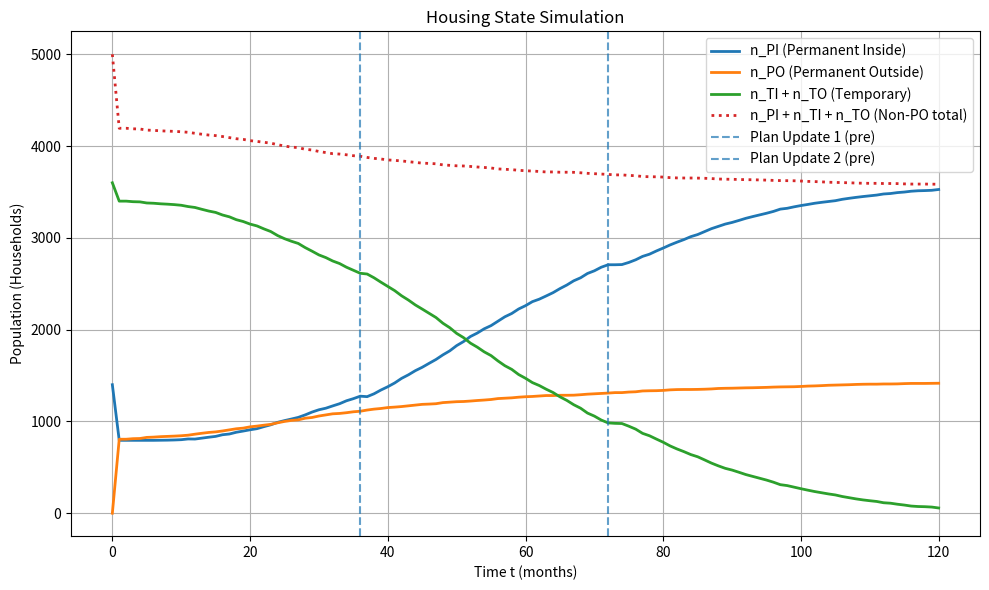
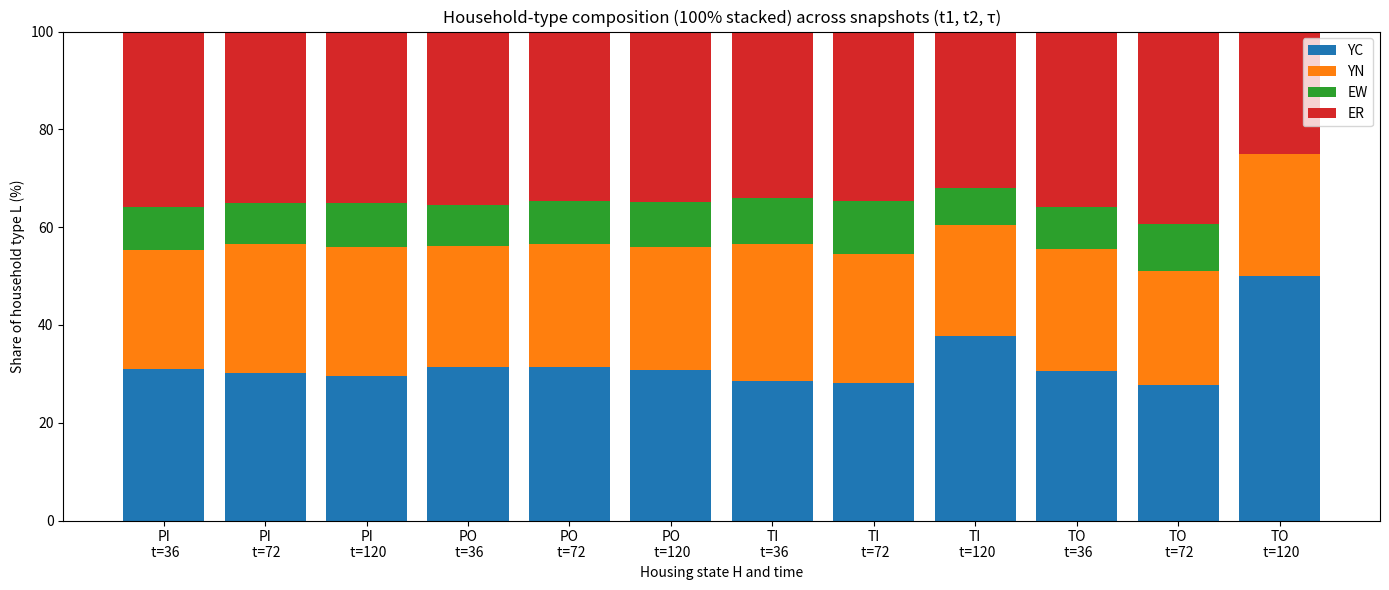
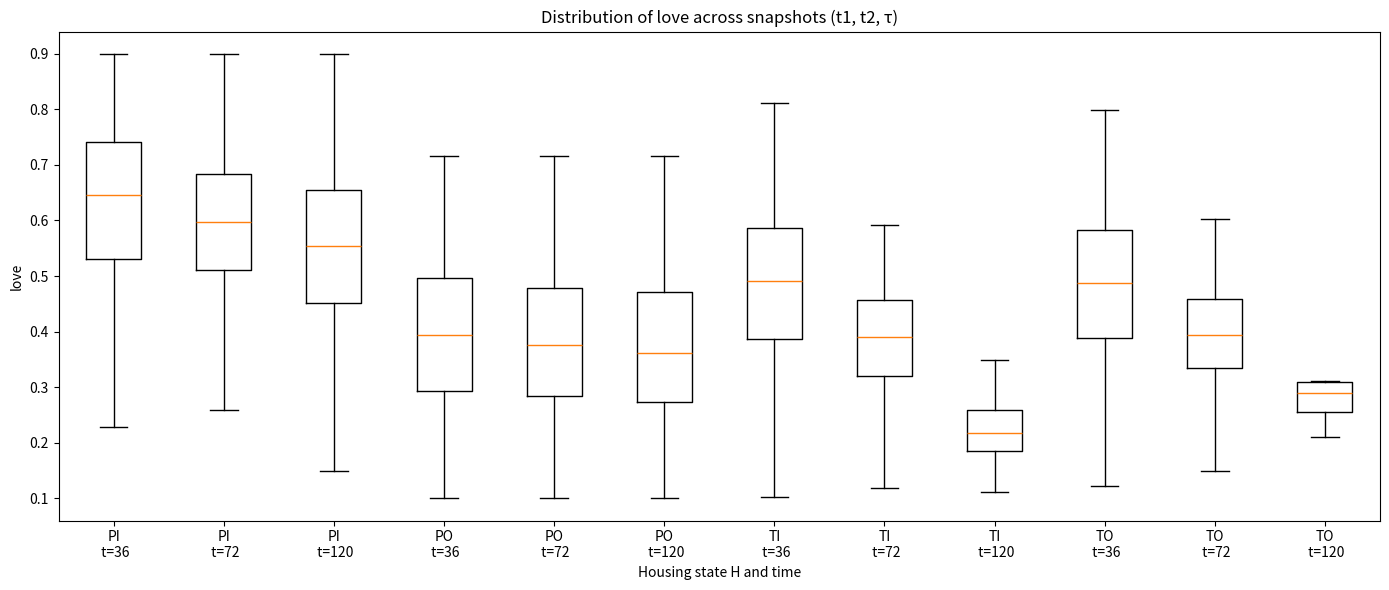
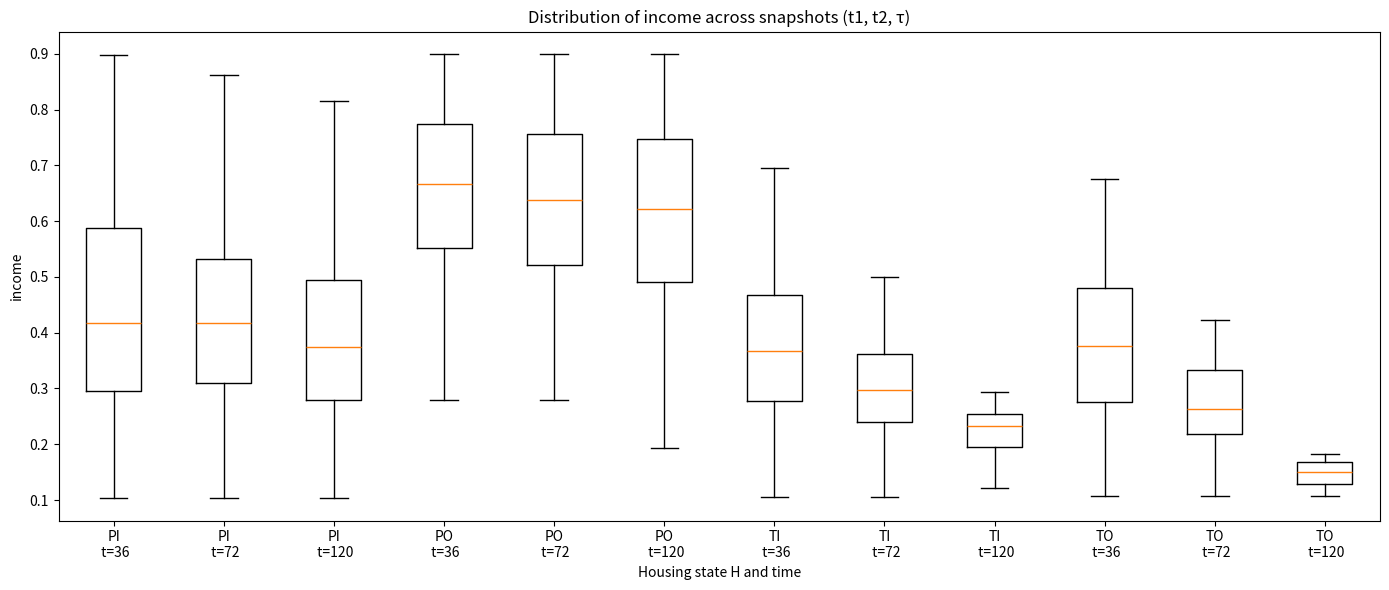
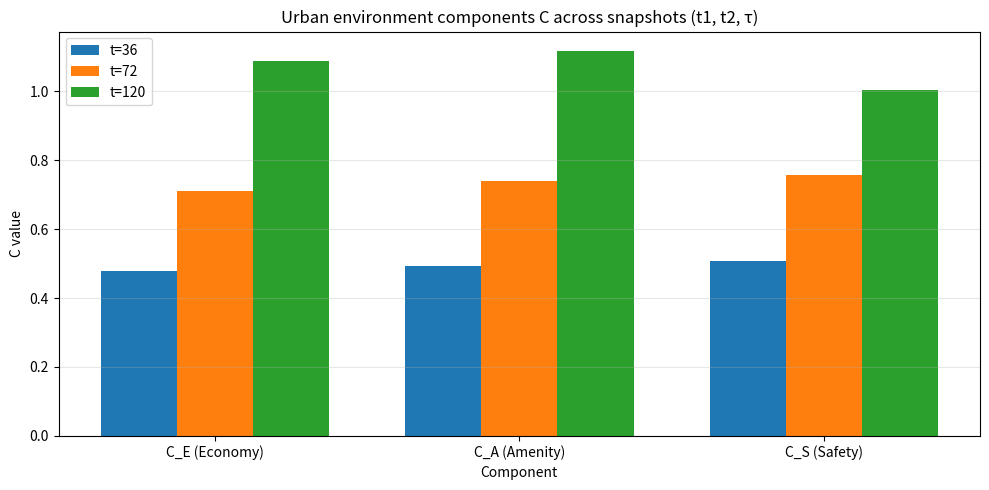

These charts were generated, in order, by the following Python code:
from __future__ import annotations

import random
from dataclasses import dataclass
from enum import Enum
from typing import Dict, Tuple, Optional, List, Any

import numpy as np
import matplotlib.pyplot as plt


# ==========================================
# 1. 列挙型（状態・属性）と設定値（Config）
# ==========================================
class HousingState(Enum):
    """居住状態 H ∈ {PI, PO, TI, TO}"""
    PI = 0  # Permanent Inside: 自治体内で定住
    PO = 1  # Permanent Outside: 自治体外で定住（＝流出先に定着）
    TI = 2  # Temporary Inside: 自治体内で仮住まい
    TO = 3  # Temporary Outside: 自治体外で仮住まい


class HouseholdType(Enum):
    """世帯タイプ L ∈ {YC, YN, EW, ER}"""
    YC = 0  # 若年・子供あり
    YN = 1  # 若年・子供なし
    EW = 2  # 高齢・現役
    ER = 3  # 高齢・引退


class Config:
    """
    シミュレーション設定。

    時間の定義：
      - t は「月」を表す。
      - t=0 が初期状態であり、step() は t→t+1 の1か月更新を表す。

    評価スナップショット（T1/T2/TAU）の定義：
      - 「改定直前」を評価したいので、スナップショットは step() の最後（t を +1 した後）に保存する。
        例：T1 の“改定直前状態”は step(t=T1-1) 終了後の状態であり、その時点のログ時刻は self.t == T1 となる。
    """

    # --- 時間設定 ---
    T_MAX = 120          # シミュレーション期間（月）
    T1 = 36              # 計画改定1（この月の“直前”状態を評価対象にする）
    T2 = 72              # 計画改定2（この月の“直前”状態を評価対象にする）
    TAU = T_MAX          # 評価時点 τ（デフォルトは期末）

    # --- 世帯数と初期分布 ---
    N_HOUSEHOLDS = 5000
    INIT_COUNTS_H = {
        HousingState.PI: 1400,
        HousingState.TI: 2880,
        HousingState.TO: 720,
        HousingState.PO: 0,
    }
    INIT_COUNTS_L = {
        HouseholdType.YC: 1500,
        HouseholdType.YN: 1300,
        HouseholdType.EW: 450,
        HouseholdType.ER: 1750,
    }

    # --- 都市環境（3次元ベクトル：例として E/A/S を想定） ---
    C0 = np.array([0.25, 0.25, 0.25], dtype=float)
    V_POL = 1.1

    # --- 計画改定（方向ベクトル混合） ---
    ALPHA1 = 0.8
    ALPHA2 = 0.8
    LAMBDA = 0.3
    DELAY_WINDOW = 6

    # --- 居住地選択（閾値モデル） ---
    THETA_1 = 0.7
    THETA_2 = 0.2
    THETA_3 = 1.0
    THETA_4 = 0.45
    THETA_5 = 0.9
    BETA = 1.5
    GAMMA = 0.0

    # --- A/I の生成（母集団プールの生成で使用） ---
    LOVE_MU = 0.5
    LOVE_SIGMA = 0.172
    LOVE_LOW = 0.1
    LOVE_HIGH = 0.9

    INC_LOGMU = -0.8
    INC_LOGSIGMA = 0.5
    INC_LOW = 0.1
    INC_HIGH = 0.9


# ==========================================
# 2. 補助関数（数値処理・乱数生成）
# ==========================================
def normalize(v: np.ndarray) -> np.ndarray:
    """
    ベクトルの正規化（ユークリッドノルム）。

    - v がゼロベクトルの場合、0除算を避けるため v をそのまま返す。
    """
    n = float(np.linalg.norm(v))
    return v if n == 0.0 else (v / n)


def gap_nonneg(V: np.ndarray, C: np.ndarray) -> np.ndarray:
    """
    計画ギャップ P = V - C を計算し、負の成分は0に丸める（仕様B）。

    解釈：
      復興で「悪化方向（負のギャップ）」の計画は採用しない、という仮定の下で、
      P_j = max(0, V_j - C_j) とする。
    """
    return np.maximum(0.0, V - C)


def make_truncated_normal_pool(n: int, mu: float, sigma: float, lower: float, upper: float) -> List[float]:
    """
    N(mu, sigma^2) から [lower, upper] の範囲に入る値のみを採用して n 個集め、
    「母集団（固定プール）」として返す。

    目的：
      - Monte Carlo で複数runを比較するときに「母集団（値の集合）そのもの」を完全に同一化するため。
    """
    pool: List[float] = []
    while len(pool) < n:
        x = random.gauss(mu, sigma)
        if lower <= x <= upper:
            pool.append(x)
    return pool


def make_truncated_lognormal_pool(n: int, mu: float, sigma: float, lower: float, upper: float) -> List[float]:
    """
    logN(mu, sigma^2) から [lower, upper] の範囲に入る値のみを採用して n 個集め、
    「母集団（固定プール）」として返す。
    """
    pool: List[float] = []
    while len(pool) < n:
        x = random.lognormvariate(mu, sigma)
        if lower <= x <= upper:
            pool.append(x)
    return pool


def get_weights(h_state: HousingState, l_type: HouseholdType) -> np.ndarray:
    """
    選好ウェイト w_i（E/A/Sの重み）を、居住状態×世帯タイプから与える。

    - ここでは表（表-12相当）で与えられる離散値をハードコードする。
    - 最終的に sum(w_i)=1 となるよう正規化して返す。
    """
    w = np.array([0.333, 0.333, 0.333], dtype=float)

    if h_state == HousingState.PI:
        if l_type == HouseholdType.YC: w = np.array([0.4, 0.4, 0.2])
        elif l_type == HouseholdType.YN: w = np.array([0.45, 0.325, 0.225])
        elif l_type == HouseholdType.EW: w = np.array([0.367, 0.367, 0.267])
        elif l_type == HouseholdType.ER: w = np.array([0.3, 0.4, 0.3])
    elif h_state == HousingState.TI:
        if l_type == HouseholdType.YC: w = np.array([0.325, 0.325, 0.35])
        elif l_type == HouseholdType.YN: w = np.array([0.375, 0.25, 0.375])
        elif l_type == HouseholdType.EW: w = np.array([0.292, 0.292, 0.417])
        elif l_type == HouseholdType.ER: w = np.array([0.225, 0.325, 0.45])
    elif h_state == HousingState.TO:
        if l_type == HouseholdType.YC: w = np.array([0.3, 0.4, 0.3])
        elif l_type == HouseholdType.YN: w = np.array([0.35, 0.325, 0.325])
        elif l_type == HouseholdType.EW: w = np.array([0.267, 0.367, 0.367])
        elif l_type == HouseholdType.ER: w = np.array([0.2, 0.4, 0.4])

    return w / float(np.sum(w))


def summarize_numeric(x: List[float]) -> Dict[str, float]:
    """
    連続変数（A_i, I_i など）の要約統計を返す。

    返す指標：
      n, mean, std, min, q25, median, q75, max
    """
    if len(x) == 0:
        return {"n": 0, "mean": np.nan, "std": np.nan, "min": np.nan,
                "q25": np.nan, "median": np.nan, "q75": np.nan, "max": np.nan}

    arr = np.array(x, dtype=float)
    return {
        "n": int(arr.size),
        "mean": float(arr.mean()),
        "std": float(arr.std(ddof=0)),
        "min": float(arr.min()),
        "q25": float(np.quantile(arr, 0.25)),
        "median": float(np.quantile(arr, 0.50)),
        "q75": float(np.quantile(arr, 0.75)),
        "max": float(arr.max()),
    }


# ==========================================
# 3. エージェント定義
# ==========================================
@dataclass
class Agent:
    """
    住民（世帯）エージェント。

    主要変数：
      - state: 現在の居住状態 H_i(t)
      - initial_state: t=0 時点の居住状態（同調圧力の集計キー）
      - l_type: 世帯タイプ L_i
      - love: 地元愛 A_i
      - income: 所得 I_i
      - temp_months: 仮住まい期間（月数）
      - first_decision: 「t=0 の直後に初めて下した決定」の分類（同調圧力用）
    """
    id: int
    state: HousingState
    initial_state: HousingState
    l_type: HouseholdType
    love: float
    income: float
    temp_months: int = 0
    first_decision: Optional[str] = None

    @property
    def weights(self) -> np.ndarray:
        """現在の居住状態と世帯タイプに対応する w_i を返す。"""
        return get_weights(self.state, self.l_type)


# ==========================================
# 4. シミュレーション本体
# ==========================================
class Simulation:
    def __init__(
        self,
        base_A_pool: List[float],
        base_I_pool: List[float],
        shuffle_assignment_each_run: bool = True,
    ):
        """
        Parameters
        ----------
        base_A_pool, base_I_pool:
            A_i, I_i の「母集団（値の集合）」。
            複数runで比較したい場合は、外側で1回だけ生成し、全runへ同じものを渡す。
        shuffle_assignment_each_run:
            True の場合、各runの initialize() でプールの順序だけシャッフルして割当を変える。
            これにより「母集団は同一だが、誰がどの値を持つか」は run ごとにランダムになる。
        """
        if len(base_A_pool) != Config.N_HOUSEHOLDS or len(base_I_pool) != Config.N_HOUSEHOLDS:
            raise ValueError("base_A_pool / base_I_pool must have length Config.N_HOUSEHOLDS")

        self.base_A_pool = base_A_pool
        self.base_I_pool = base_I_pool
        self.shuffle_assignment_each_run = shuffle_assignment_each_run

        self.t = 0
        self.agents: List[Agent] = []

        # 都市環境ベクトル（実現値）: C(t) ∈ R^3
        self.C = Config.C0.copy()

        # 計画の進捗速度 K と有効計画方向ベクトル P_eff
        self.K: float = 0.0
        self.P_eff: np.ndarray = np.zeros(3, dtype=float)

        # 将来像 C_hat（区間内で固定）
        self.C_hat_interval: np.ndarray = Config.C0.copy()

        # 同調圧力用：初期属性（L_i, H_i(0)）ごとの人数と first_decision カウント
        self.group_totals: Dict[Tuple[HouseholdType, HousingState], int] = {}
        self.group_counts: Dict[Tuple[HouseholdType, HousingState], Dict[str, int]] = {}

        # 時系列ログ
        self.history_t: List[int] = []
        self.history_nPI: List[int] = []
        self.history_nPO: List[int] = []
        self.history_nTemp: List[int] = []  # TI+TO

        # 評価スナップショット（t=T1, T2, TAU）
        self.snapshots: Dict[int, Dict[str, Any]] = {}

    def initialize(self):
        """
        初期化処理。

        1) 初期分布に従い、居住状態 H と世帯タイプ L をランダムに割当てる
        2) A_i, I_i は「固定母集団プール」から重複なしで割当てる（runごとに対応だけシャッフル可能）
        3) t=0 時点の計画（P_eff, K, C_hat）を確定する
        4) 初期状態（t=0）を1回だけログに記録する（重複記録はしない）
        """
        # --- runごとの割当：母集団は固定、対応だけシャッフル ---
        A_pool = list(self.base_A_pool)
        I_pool = list(self.base_I_pool)
        if self.shuffle_assignment_each_run:
            random.shuffle(A_pool)
            random.shuffle(I_pool)

        # --- 初期状態プールの作成（「くじ引き」方式） ---
        h_pool: List[HousingState] = []
        for s, c in Config.INIT_COUNTS_H.items():
            h_pool.extend([s] * c)
        random.shuffle(h_pool)

        l_pool: List[HouseholdType] = []
        for lt, c in Config.INIT_COUNTS_L.items():
            l_pool.extend([lt] * c)
        random.shuffle(l_pool)

        # --- エージェント生成（A/Iはプールから重複なし割当） ---
        for i in range(Config.N_HOUSEHOLDS):
            love = A_pool[i]
            inc = I_pool[i]
            hs = h_pool[i] if i < len(h_pool) else HousingState.TI
            lt = l_pool[i] if i < len(l_pool) else HouseholdType.ER
            self.agents.append(Agent(i, hs, hs, lt, love, inc))

        # --- 同調圧力用のグループ総数（固定） ---
        for ag in self.agents:
            key = (ag.l_type, ag.initial_state)
            self.group_totals[key] = self.group_totals.get(key, 0) + 1
        for key in self.group_totals:
            self.group_counts[key] = {"return": 0, "exit": 0, "stay": 0}

        # --- t=0 の計画採択（初回は混合なし） ---
        self._adopt_new_plan(alpha=None, t_adopt=0)

        # --- 初期ログ（t=0） ---
        self._record()

    def _get_w_bar(self) -> np.ndarray:
        """
        住民意向の代表値 w̄ を計算する。

        仕様：
          - PO は計画形成の対象外とみなし、PI/TI/TO の w_i を平均する。
        """
        s = np.zeros(3, dtype=float)
        n = 0
        for ag in self.agents:
            if ag.state != HousingState.PO:
                s += ag.weights
                n += 1
        return s / n if n > 0 else np.array([1/3, 1/3, 1/3], dtype=float)

    def _determine_V(self, w_bar: np.ndarray) -> np.ndarray:
        """
        構想ベクトル V を決定する（最低基準つきの配分ルール）。

        Step 1: 3*V_POL を w̄ の比率で配分
        Step 2: V_j < 1 の成分があれば 1 に切上げ（最低基準）
        Step 3: 余剰を残り成分へ w̄ 比で再配分
        """
        V_pol = float(Config.V_POL)
        w_sum = float(np.sum(w_bar))
        V = 3.0 * V_pol * w_bar / w_sum

        fixed: List[int] = []
        for j in range(3):
            if V[j] < 1.0:
                V[j] = 1.0
                fixed.append(j)

        remain = [j for j in range(3) if j not in fixed]
        if remain:
            surplus = 3.0 * V_pol - float(np.sum(V[fixed])) if fixed else 3.0 * V_pol
            w_rem = float(np.sum(w_bar[remain]))
            if w_rem > 0:
                for j in remain:
                    V[j] = surplus * (w_bar[j] / w_rem)
        return V

    def _adopt_new_plan(self, alpha: Optional[float], t_adopt: int):
        """
        計画方向 P_eff と将来像 C_hat_interval を更新する。

        - ギャップは P = max(0, V - C) とする（負成分は0丸め）
        - 初回（alpha=None）:
            P_eff = P
            K = ||P_eff|| / T_MAX
        - 改定時（alphaが数値）:
            P_eff = alpha * dir(P_new) + (1-alpha) * dir(P_prev)
            （dir(·)は正規化ベクトル）
        - C_hat は改定時点の C を起点に、残り期間 rem=T_MAX-t_adopt だけ
          C_hat = C(t_adopt) + rem * K * dir(P_eff) として固定する。
        """
        w_bar = self._get_w_bar()
        V = self._determine_V(w_bar)
        P = gap_nonneg(V, self.C)

        if alpha is None:
            self.P_eff = P.copy()
            nP = float(np.linalg.norm(self.P_eff))
            self.K = (nP / Config.T_MAX) if nP > 0 else 0.0
        else:
            prev_dir = normalize(self.P_eff)
            new_dir = normalize(P)
            self.P_eff = alpha * new_dir + (1.0 - alpha) * prev_dir

        rem = Config.T_MAX - t_adopt
        self.C_hat_interval = (
            self.C + rem * self.K * normalize(self.P_eff)
            if float(np.linalg.norm(self.P_eff)) > 0
            else self.C.copy()
        )

    def _is_delayed(self, t: int) -> bool:
        """
        進捗低減（λ）の適用判定。

        仕様（ユーザ指定）：
          - 改定作業が存在する（ALPHA>0）場合のみ、
            改定直前 DELAY_WINDOW か月の進捗を低減する。
          - 改定作業がない場合（ALPHA=0）は低減しない。
        """
        w = Config.DELAY_WINDOW
        if Config.ALPHA1 > 0 and (Config.T1 - w <= t < Config.T1):
            return True
        if Config.ALPHA2 > 0 and (Config.T2 - w <= t < Config.T2):
            return True
        return False

    def _get_B(self, ag: Agent, mode: str) -> float:
        """
        同調圧力項 B_i を返す。

        仕様（ユーザ指定）：
          - B_i の集計は「最初の決定（first_decision）」のみを用いる。
          - TI/TO グループについて exit と比較する相手は stay（仮住まい継続）のみ。
            （not_exit = return + stay ではない）

        定義：
          - mode=="return": (stay - return) / n
          - mode in {"exit","stay"}: (exit - stay) / n
        """
        key = (ag.l_type, ag.initial_state)
        total = self.group_totals.get(key, 0)
        if total == 0:
            return 0.0
        cnt = self.group_counts[key]
        if mode == "return":
            return (cnt["stay"] - cnt["return"]) / total
        if mode in ("exit", "stay"):
            return (cnt["exit"] - cnt["stay"]) / total
        return 0.0

    def _log_first_decision(self, ag: Agent, started_state: HousingState):
        """
        各エージェントの「最初の決定」を一度だけ記録する。

        分類（ユーザ指定）：
          - started_state ∈ {TI, TO} の場合：
              PI へ移行 → "return"
              PO へ移行 → "exit"
              それ以外（仮住まい継続） → "stay"
          - started_state == PI の場合：
              その時点で PO へ移行しない限り "stay"
        """
        if ag.first_decision is not None:
            return

        if ag.state == HousingState.PO:
            ag.first_decision = "exit"
            return

        if started_state in (HousingState.TI, HousingState.TO):
            ag.first_decision = "return" if ag.state == HousingState.PI else "stay"
            return

        if started_state == HousingState.PI:
            ag.first_decision = "stay"
            return

        ag.first_decision = "stay"

    def _aggregate_first_decisions(self):
        """first_decision をグループ別に集計する（毎月の状態からは再集計しない）。"""
        for key in self.group_counts:
            self.group_counts[key] = {"return": 0, "exit": 0, "stay": 0}

        for ag in self.agents:
            if ag.first_decision is None:
                continue
            key = (ag.l_type, ag.initial_state)
            if key in self.group_counts:
                self.group_counts[key][ag.first_decision] += 1

    # -------- 評価スナップショット --------
    def _take_snapshot(self) -> Dict[str, Any]:
        """
        現時点（self.t）のスナップショットを作成する。

        取得内容：
          - 都市環境 C（3成分）
          - H={PI,PO,TI,TO} ごとの:
              - 人数 n
              - L（YC/YN/EW/ER）のカウント
              - love(A_i), income(I_i) の要約統計
              - 箱ひげ図用の生データ（A_values, I_values）
        """
        snap: Dict[str, Any] = {"t": int(self.t), "C": self.C.copy()}
        by_state: Dict[HousingState, Dict[str, Any]] = {}

        for hs in HousingState:
            members = [a for a in self.agents if a.state == hs]

            L_counts = {lt: 0 for lt in HouseholdType}
            for a in members:
                L_counts[a.l_type] += 1

            A_list = [a.love for a in members]
            I_list = [a.income for a in members]

            by_state[hs] = {
                "n": len(members),
                "L_counts": L_counts,
                "A_stats": summarize_numeric(A_list),
                "I_stats": summarize_numeric(I_list),
                "A_values": A_list,
                "I_values": I_list,
            }

        snap["by_state"] = by_state
        return snap

    def _maybe_store_snapshot(self):
        """
        評価対象時刻（T1, T2, TAU）ならスナップショットを保存する。

        「改定直前」の扱い：
          - step(t=T1) の冒頭で改定を採択するため、
            評価は step(t=T1-1) 終了後（ログ時刻 self.t==T1）で取得する。
          - 同様に、t=T2 も step(t=T2-1) 終了後の状態が「改定直前」に対応する。
          - τ=TAU は、最終更新後（self.t==T_MAX）に対応する。
        """
        target_times = {Config.T1, Config.T2, Config.TAU}
        if self.t in target_times and self.t not in self.snapshots:
            self.snapshots[self.t] = self._take_snapshot()

    def _record(self):
        """
        時系列ログを1時点分記録する。

        - history_* を更新する。
        - 必要に応じてスナップショットも保存する（T1/T2/TAU）。
        """
        c_PI = sum(1 for a in self.agents if a.state == HousingState.PI)
        c_PO = sum(1 for a in self.agents if a.state == HousingState.PO)
        c_T = sum(1 for a in self.agents if a.state in (HousingState.TI, HousingState.TO))

        self.history_t.append(self.t)
        self.history_nPI.append(c_PI)
        self.history_nPO.append(c_PO)
        self.history_nTemp.append(c_T)

        self._maybe_store_snapshot()

    def step(self):
        """
        1か月分の更新（t → t+1）。

        処理順：
          1) 計画改定タイミングなら P_eff と C_hat_interval を更新
          2) 都市環境 C を更新（進捗低減期間なら K を縮小）
          3) エージェントの居住地選択（閾値モデル）
          4) 仮住まい期間 temp_months は意思決定の“後”に +1（仕様B）
          5) first_decision を記録し、同調圧力の集計を更新
          6) t を進め、ログを記録
        """
        # --- 計画改定（t==T1, t==T2） ---
        if self.t == Config.T1:
            self._adopt_new_plan(alpha=float(Config.ALPHA1), t_adopt=self.t)
        if self.t == Config.T2:
            self._adopt_new_plan(alpha=float(Config.ALPHA2), t_adopt=self.t)

        # --- 都市環境の更新 ---
        if float(np.linalg.norm(self.P_eff)) > 0.0:
            stepK = self.K * (1.0 - Config.LAMBDA) if self._is_delayed(self.t) else self.K
            self.C = self.C + stepK * normalize(self.P_eff)

        # 将来像は区間内固定のため、現時点では C_mean を用いて評価する
        C_mean = (self.C + self.C_hat_interval) / 2.0

        # --- 居住地選択 ---
        for ag in self.agents:
            if ag.state == HousingState.PO:
                continue

            started_state = ag.state
            W_t = ag.temp_months / Config.T_MAX
            U_i = float(np.dot(ag.weights, C_mean))

            term_ret = (1.0 - ag.love) * (1.0 - ag.income)
            term_stay = (1.0 - ag.love) * ag.income

            # TI/TO → {PI, PO, 継続}
            if started_state in (HousingState.TI, HousingState.TO):
                B_ret = self._get_B(ag, "return")
                T_ret = (Config.THETA_1
                         - Config.THETA_2 * W_t
                         + Config.THETA_3 * term_ret
                         + Config.GAMMA * B_ret)

                if U_i > T_ret:
                    ag.state = HousingState.PI
                else:
                    # 流出判定は D_i < T_exit（仕様）
                    D_i = Config.THETA_5 - Config.THETA_2 * W_t
                    if started_state == HousingState.TO:
                        D_i = Config.THETA_5 - Config.BETA * Config.THETA_2 * W_t

                    B_exit = self._get_B(ag, "exit")
                    T_exit = (Config.THETA_4
                              + Config.THETA_3 * term_stay
                              + Config.GAMMA * B_exit)

                    if D_i < T_exit:
                        ag.state = HousingState.PO

            # PI → {PO, 継続}
            elif started_state == HousingState.PI:
                B_stay = self._get_B(ag, "stay")
                T_stay = (Config.THETA_4
                          + Config.THETA_3 * term_stay
                          + Config.GAMMA * B_stay)

                if U_i < T_stay:
                    ag.state = HousingState.PO

            # 仕様B：仮住まい期間は意思決定の“後”に 1 増える
            if started_state in (HousingState.TI, HousingState.TO):
                ag.temp_months += 1

            # 「最初の決定」を1回だけ記録
            self._log_first_decision(ag, started_state)

        # first_decision の集計（同調圧力計算にのみ使用）
        self._aggregate_first_decisions()

        # --- 次月へ ---
        self.t += 1
        self._record()

    def run(self):
        """初期化後、t=T_MAX まで step() を逐次実行する。"""
        self.initialize()
        while self.t < Config.T_MAX:
            self.step()


# ==========================================
# 5. 評価出力（表・グラフ）
# ==========================================
def print_snapshot_tables(snap: Dict[str, Any]):
    """
    スナップショットを標準出力に整形して表示する（人間が読むための表）。

    出力内容：
      - 時点 t と都市環境 C(t)
      - 各居住状態 H ごとの:
          - 人数 n
          - 世帯タイプ L のカウント
          - love(A_i), income(I_i) の要約統計
    """
    t = snap["t"]
    C = snap["C"]
    print("\n" + "=" * 80)
    print(f"Snapshot at t = {t}")
    print(f"City environment C(t) = [{C[0]:.4f}, {C[1]:.4f}, {C[2]:.4f}]")
    print("-" * 80)

    by_state = snap["by_state"]
    for hs in HousingState:
        s = by_state[hs]
        n = s["n"]
        L_counts = s["L_counts"]
        A_stats = s["A_stats"]
        I_stats = s["I_stats"]

        print(f"[{hs.name}] n={n}")
        print("  L_counts:", {lt.name: L_counts[lt] for lt in HouseholdType})
        print(f"  A(love):   mean={A_stats['mean']:.4f}, std={A_stats['std']:.4f}, "
              f"q25={A_stats['q25']:.4f}, med={A_stats['median']:.4f}, q75={A_stats['q75']:.4f}")
        print(f"  I(income): mean={I_stats['mean']:.4f}, std={I_stats['std']:.4f}, "
              f"q25={I_stats['q25']:.4f}, med={I_stats['median']:.4f}, q75={I_stats['q75']:.4f}")
        print("-" * 80)


def plot_L_stackedbar_percent_over_time(
    sim: Simulation,
    times: List[int],
    fname: str = "snapshot_L_share_stacked_T1_T2_TAU.png",
):
    """
    t1/t2/τ のスナップショットをまとめて、L 構成比（各バー100%）の積み上げ棒グラフを描画する。

    並び順：
      - H ごとに t1→t2→τ（例：PI@t1, PI@t2, PI@τ, PO@t1, ...）
    """
    snaps = {t: sim.snapshots[t] for t in times}
    states = list(HousingState)
    types = list(HouseholdType)

    labels: List[str] = []
    y_by_type: Dict[HouseholdType, List[float]] = {lt: [] for lt in types}

    for hs in states:
        for tt in times:
            snap = snaps[tt]
            by_state = snap["by_state"]
            n = by_state[hs]["n"]

            labels.append(f"{hs.name}\n t={tt}")
            for lt in types:
                cnt = by_state[hs]["L_counts"][lt]
                pct = 100.0 * cnt / n if n > 0 else 0.0
                y_by_type[lt].append(pct)

    x = np.arange(len(labels))
    bottom = np.zeros(len(labels), dtype=float)

    plt.figure(figsize=(14, 6))
    for lt in types:
        y = np.array(y_by_type[lt], dtype=float)
        plt.bar(x, y, bottom=bottom, label=lt.name)
        bottom += y

    plt.xticks(x, labels, rotation=0)
    plt.ylim(0, 100)
    plt.xlabel("Housing state H and time")
    plt.ylabel("Share of household type L (%)")
    plt.title("Household-type composition (100% stacked) across snapshots (t1, t2, τ)")
    plt.legend()
    plt.tight_layout()
    plt.savefig(fname, dpi=200)
    plt.show()


def plot_box_by_state_over_time(
    sim: Simulation,
    times: List[int],
    attr: str,
    fname: str,
):
    """
    連続属性（love または income）について、t1/t2/τ をまとめて箱ひげ図で描画する。

    並び順：
      - H ごとに t1→t2→τ（例：PI@t1, PI@t2, PI@τ, PO@t1, ...）
    """
    key = "A_values" if attr == "love" else "I_values"
    states = list(HousingState)

    data: List[List[float]] = []
    labels: List[str] = []

    for hs in states:
        for tt in times:
            snap = sim.snapshots[tt]
            by_state = snap["by_state"]
            data.append(by_state[hs][key])
            labels.append(f"{hs.name}\n t={tt}")

    plt.figure(figsize=(14, 6))
    plt.boxplot(data, labels=labels, showfliers=False)
    plt.xlabel("Housing state H and time")
    plt.ylabel(attr)
    plt.title(f"Distribution of {attr} across snapshots (t1, t2, τ)")
    plt.tight_layout()
    plt.savefig(fname, dpi=200)
    plt.show()


def plot_C_components_over_time(
    sim: Simulation,
    times: List[int],
    fname: str = "snapshot_C_components_T1_T2_TAU.png",
):
    """
    都市環境 C の3成分を、成分ごとに t1→t2→τ を並べて棒グラフ（グループ化）で表示する。

    並び順：
      - 成分（E/A/S）ごとに t1/t2/τ を並べる（legend は時点）
    """
    C_mat = np.array([sim.snapshots[t]["C"] for t in times], dtype=float)  # (len(times), 3)

    components = ["C_E (Economy)", "C_A (Amenity)", "C_S (Safety)"]
    x = np.arange(len(components))
    width = 0.25

    plt.figure(figsize=(10, 5))
    for k, tt in enumerate(times):
        offset = (k - (len(times) - 1) / 2) * width
        plt.bar(x + offset, C_mat[k, :], width, label=f"t={tt}")

    plt.xticks(x, components)
    plt.xlabel("Component")
    plt.ylabel("C value")
    plt.title("Urban environment components C across snapshots (t1, t2, τ)")
    plt.grid(True, axis="y", alpha=0.3)
    plt.legend()
    plt.tight_layout()
    plt.savefig(fname, dpi=200)
    plt.show()


# ==========================================
# 6. 実行・可視化（時系列＋評価スナップショット）
# ==========================================
if __name__ == "__main__":
    # 乱数シードは固定しない（要求仕様）
    # 再現性が欲しい場合のみ、以下を有効化する：
    # random.seed(42)
    # np.random.seed(42)

    # --- A/I の「母集団（固定プール）」を1回だけ生成 ---
    base_A_pool = make_truncated_normal_pool(
        n=Config.N_HOUSEHOLDS,
        mu=Config.LOVE_MU,
        sigma=Config.LOVE_SIGMA,
        lower=Config.LOVE_LOW,
        upper=Config.LOVE_HIGH,
    )
    base_I_pool = make_truncated_lognormal_pool(
        n=Config.N_HOUSEHOLDS,
        mu=Config.INC_LOGMU,
        sigma=Config.INC_LOGSIGMA,
        lower=Config.INC_LOW,
        upper=Config.INC_HIGH,
    )

    # --- 1 run（割当は run ごとにシャッフルされる） ---
    sim = Simulation(base_A_pool, base_I_pool, shuffle_assignment_each_run=True)
    sim.run()

    # ---- 時系列（人数） ----
    # 非PO（自治体外に定着していない）人口：PI + TI + TO
    n_nonPO = [pi + tmp for pi, tmp in zip(sim.history_nPI, sim.history_nTemp)]

    plt.figure(figsize=(10, 6))
    plt.plot(sim.history_t, sim.history_nPI, label="n_PI (Permanent Inside)", linewidth=2)
    plt.plot(sim.history_t, sim.history_nPO, label="n_PO (Permanent Outside)", linewidth=2)
    plt.plot(sim.history_t, sim.history_nTemp, label="n_TI + n_TO (Temporary)", linewidth=2)
    plt.plot(sim.history_t, n_nonPO, label="n_PI + n_TI + n_TO (Non-PO total)", linewidth=2, linestyle=":")

    plt.axvline(x=Config.T1, linestyle="--", alpha=0.7, label="Plan Update 1 (pre)")
    plt.axvline(x=Config.T2, linestyle="--", alpha=0.7, label="Plan Update 2 (pre)")

    plt.xlabel("Time t (months)")
    plt.ylabel("Population (Households)")
    plt.title("Housing State Simulation")
    plt.legend()
    plt.grid(True)
    plt.tight_layout()
    plt.savefig("result_graph.png", dpi=200)
    plt.show()

    # ---- 評価スナップショット（表＋図） ----
    times = [Config.T1, Config.T2, Config.TAU]

    # 表：各時点を順に表示
    for tt in times:
        if tt in sim.snapshots:
            print_snapshot_tables(sim.snapshots[tt])
        else:
            print(f"[WARN] snapshot at t={tt} is not stored.")

    # 図：3時点をまとめて表示
    plot_L_stackedbar_percent_over_time(sim, times, fname="snapshot_L_share_stacked_T1_T2_TAU.png")
    plot_box_by_state_over_time(sim, times, attr="love", fname="snapshot_love_box_T1_T2_TAU.png")
    plot_box_by_state_over_time(sim, times, attr="income", fname="snapshot_income_box_T1_T2_TAU.png")
    plot_C_components_over_time(sim, times, fname="snapshot_C_components_T1_T2_TAU.png")
